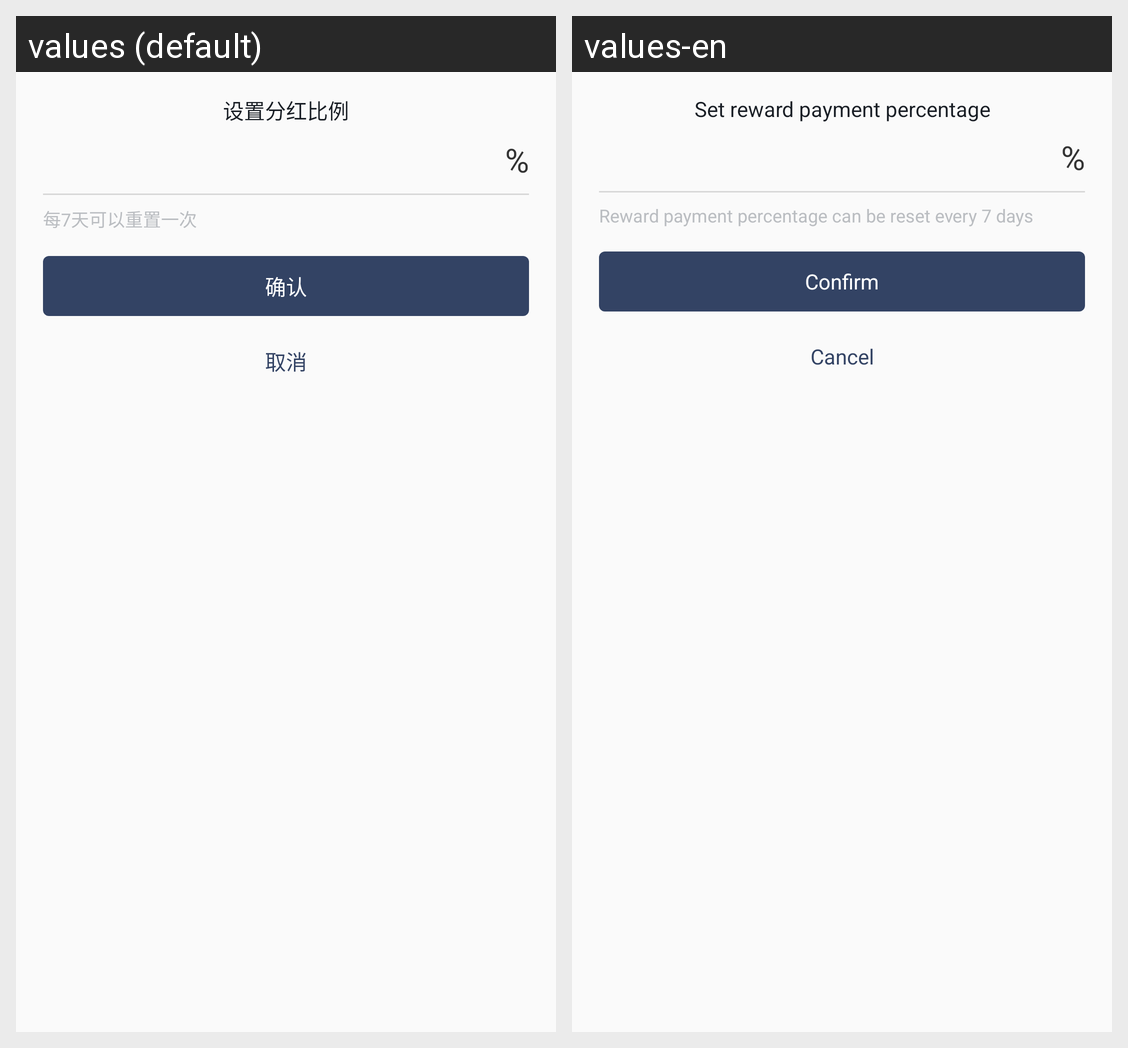

The same Android screen rendered under two of its app's locales, left to right. List the strings drawn on it with the default value and each locale's translation.
Android screen res/layout/view_nodedividend_bl_dialog.xml rendered under 2 locales, left to right: values (default), values-en. Device: Nexus 5 (rendered at 1080×1920; each locale shown at half size, 540×960, under a caption strip naming it); theme AppTheme.NoActionBar.
Strings drawn on this screen, with the default value and each locale's value (text and hints the layout hard-codes, and strings that could not be matched under every locale, appear in the picture but are not listed):

activity_cion_fh_txt_27_01
  values: 设置分红比例
  values-en: Set reward payment percentage

activity_cion_fh_txt_27_02
  values: 每7天可以重置一次
  values-en: Reward payment percentage can be reset every 7 days

dailog_psd_btn_ok
  values: 确认
  values-en: Confirm

dailog_psd_btn_cancle
  values: 取消
  values-en: Cancel
